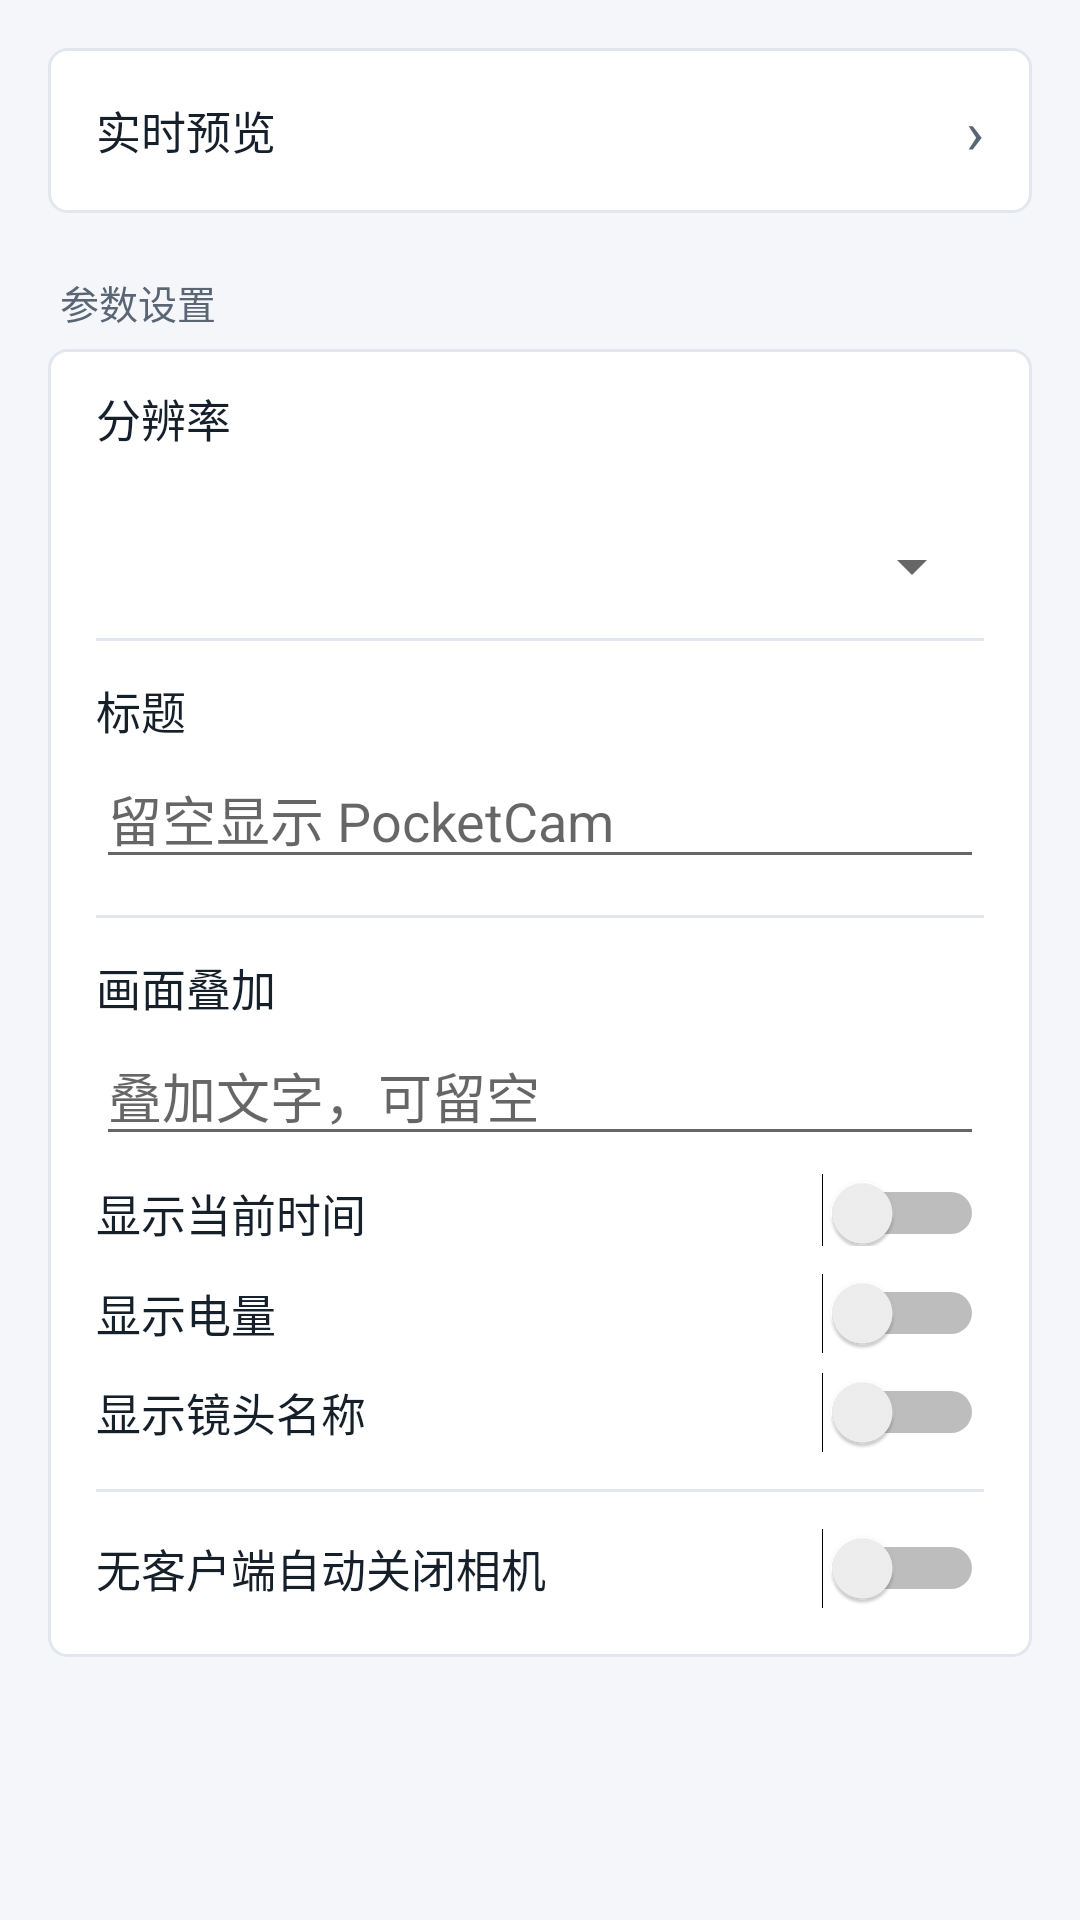

Write the Android layout XML for this screen, with the resource values it uses.
<!-- AndroidManifest.xml: application theme AppTheme -->
<!-- res/layout/activity_camera_settings.xml -->
<?xml version="1.0" encoding="utf-8"?>
<ScrollView xmlns:android="http://schemas.android.com/apk/res/android" android:layout_width="match_parent" android:layout_height="match_parent" android:focusable="true" android:focusableInTouchMode="true">

    <LinearLayout android:layout_width="match_parent" android:layout_height="wrap_content" android:orientation="vertical" android:padding="16dp">

        
        <LinearLayout android:layout_width="match_parent" android:layout_height="wrap_content" android:orientation="vertical" android:background="@drawable/bg_card">

            <LinearLayout android:id="@+id/nav_preview" android:layout_width="match_parent" android:layout_height="wrap_content" android:orientation="horizontal" android:gravity="center_vertical" android:background="?android:attr/selectableItemBackground" android:paddingLeft="16dp" android:paddingRight="16dp" android:paddingTop="14dp" android:paddingBottom="14dp">
                <TextView android:layout_width="0dp" android:layout_height="wrap_content" android:layout_weight="1" android:text="实时预览" android:textSize="15sp" android:textColor="?attr/colorTextPrimary" />
                <TextView android:layout_width="wrap_content" android:layout_height="wrap_content" android:text="›" android:textSize="20sp" android:textColor="?attr/colorTextSecondary" />
            </LinearLayout>
        </LinearLayout>

        
        <TextView style="@style/SectionHeader" android:layout_width="match_parent" android:layout_height="wrap_content" android:text="参数设置" />

        <LinearLayout android:layout_width="match_parent" android:layout_height="wrap_content" android:orientation="vertical" android:background="@drawable/bg_card" android:paddingLeft="16dp" android:paddingRight="16dp" android:paddingBottom="16dp">

            <TextView style="@style/FieldLabel" android:layout_width="match_parent" android:layout_height="wrap_content" android:text="分辨率" android:textSize="15sp" android:textColor="?attr/colorTextPrimary" />
            <TextView android:id="@+id/resolution_message" android:layout_width="match_parent" android:layout_height="wrap_content" android:paddingBottom="8dp" android:textSize="12sp" android:textColor="?attr/colorTextSecondary" />
            <Spinner android:id="@+id/spinner_resolution" android:layout_width="match_parent" android:layout_height="wrap_content" />

            <View android:layout_width="match_parent" android:layout_height="1dp" android:background="?attr/colorDivider" android:layout_marginTop="12dp" />

            <TextView style="@style/FieldLabel" android:layout_width="match_parent" android:layout_height="wrap_content" android:text="标题" android:textSize="15sp" android:textColor="?attr/colorTextPrimary" />
            <EditText android:id="@+id/edit_web_title" android:layout_width="match_parent" android:layout_height="wrap_content" android:singleLine="true" android:inputType="text" android:hint="留空显示 PocketCam" />

            <View android:layout_width="match_parent" android:layout_height="1dp" android:background="?attr/colorDivider" android:layout_marginTop="12dp" />

            <TextView style="@style/FieldLabel" android:layout_width="match_parent" android:layout_height="wrap_content" android:text="画面叠加" android:textSize="15sp" android:textColor="?attr/colorTextPrimary" />
            <EditText android:id="@+id/edit_overlay_text" android:layout_width="match_parent" android:layout_height="wrap_content" android:singleLine="true" android:inputType="text" android:hint="叠加文字，可留空" />

            <Switch android:id="@+id/switch_overlay_time" android:layout_width="match_parent" android:layout_height="wrap_content" android:paddingTop="8dp" android:text="显示当前时间" android:textSize="15sp" android:textColor="?attr/colorTextPrimary" />

            <Switch android:id="@+id/switch_overlay_battery" android:layout_width="match_parent" android:layout_height="wrap_content" android:layout_marginTop="9dp" android:text="显示电量" android:textSize="15sp" android:textColor="?attr/colorTextPrimary" />

            <Switch android:id="@+id/switch_overlay_lens" android:layout_width="match_parent" android:layout_height="wrap_content" android:layout_marginTop="6dp" android:text="显示镜头名称" android:textSize="15sp" android:textColor="?attr/colorTextPrimary" />

            <View android:layout_width="match_parent" android:layout_height="1dp" android:background="?attr/colorDivider" android:layout_marginTop="12dp" />

            <Switch android:id="@+id/switch_idle_close" android:layout_width="match_parent" android:layout_height="wrap_content" android:layout_marginTop="12dp"  android:text="无客户端自动关闭相机" android:textSize="15sp" android:textColor="?attr/colorTextPrimary" />
        </LinearLayout>
    </LinearLayout>
</ScrollView>
<!-- resources referenced by this layout -->
<resources>
  <!-- drawable bg_card (drawable) -->
  <?xml version="1.0" encoding="utf-8"?>
  <shape xmlns:android="http://schemas.android.com/apk/res/android">
      <solid android:color="?attr/colorCard" />
      <corners android:radius="6dp" />
      <stroke android:width="1dp" android:color="?attr/colorDivider" />
  </shape>
  <style name="FieldLabel">
          <item name="android:textSize">14sp</item>
          <item name="android:textColor">?attr/colorTextSecondary</item>
          <item name="android:paddingTop">12dp</item>
          <item name="android:paddingBottom">2dp</item>
      </style>
  <style name="SectionHeader">
          <item name="android:textSize">13sp</item>
          <item name="android:textColor">?attr/colorTextSecondary</item>
          <item name="android:paddingLeft">4dp</item>
          <item name="android:paddingTop">20dp</item>
          <item name="android:paddingBottom">6dp</item>
      </style>
  <style name="AppTheme" parent="Theme.PocketCam.Light" />
  <style name="Theme.PocketCam.Light" parent="android:Theme.Holo.Light">
          <item name="android:windowBackground">@color/light_window_bg</item>
          <item name="android:actionBarStyle">@style/AppActionBarLight</item>
          <item name="android:textColorPrimary">@color/light_text_primary</item>
          <item name="android:textColorSecondary">@color/light_text_secondary</item>
          <item name="colorTitleBar">@color/light_title_bar</item>
          <item name="colorStatusBar">@color/light_status_bar</item>
          <item name="colorWindow">@color/light_window_bg</item>
          <item name="colorCard">@color/light_card_bg</item>
          <item name="colorTextPrimary">@color/light_text_primary</item>
          <item name="colorTextSecondary">@color/light_text_secondary</item>
          <item name="colorDivider">@color/light_divider</item>
          <item name="colorAccentFill">@color/light_accent</item>
          <item name="colorAccentFillPressed">@color/light_accent_dark</item>
          <item name="colorControlFill">@color/light_control_fill</item>
          <item name="colorControlFillPressed">@color/light_control_fill_pressed</item>
          <item name="colorDangerFill">@color/light_danger</item>
          <item name="colorDangerFillPressed">@color/light_danger_dark</item>
          <item name="colorStatusOk">@color/light_status_ok</item>
          <item name="colorStatusOff">@color/light_status_off</item>
          <item name="colorStatusError">@color/light_status_error</item>
      </style>
  <color name="light_window_bg">#F4F6FA</color>
  <style name="AppActionBarLight" parent="android:Widget.Holo.Light.ActionBar.Solid">
          <item name="android:background">@color/light_title_bar</item>
      </style>
  <color name="light_text_primary">#16202B</color>
  <color name="light_text_secondary">#5B6675</color>
  <color name="light_title_bar">#E9F1FE</color>
  <color name="light_status_bar">#E9F1FE</color>
  <color name="light_card_bg">#FFFFFF</color>
  <color name="light_divider">#E2E7EF</color>
  <color name="light_accent">#1A73E8</color>
  <color name="light_accent_dark">#1559BC</color>
  <color name="light_control_fill">#EEF2F8</color>
  <color name="light_control_fill_pressed">#DDE6F2</color>
  <color name="light_danger">#DC3B2E</color>
  <color name="light_danger_dark">#B02A20</color>
  <color name="light_status_ok">#218A4B</color>
  <color name="light_status_off">#97A1AF</color>
  <color name="light_status_error">#D8322A</color>
</resources>
